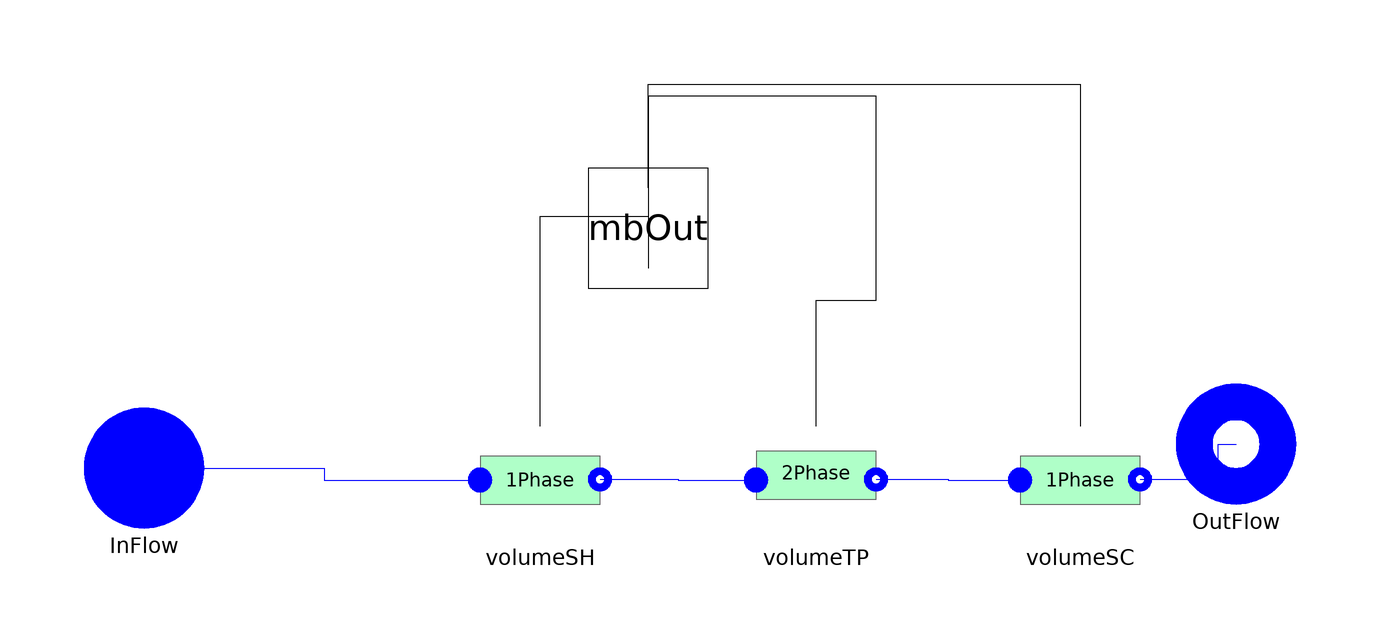

Above is the diagram view of the following Modelica model: its components placed by their Placement annotations and its connect equations drawn as lines.

model CondGeneral
 replaceable package Medium =
      ThermoCycle.Media.DummyFluid constrainedby
    Modelica.Media.Interfaces.PartialMedium
                                           annotation (choicesAllMatching=true);

 /* Components */
   Interfaces.MbOut mbOut[nCV]
    annotation (Placement(transformation(extent={{-28,32},{-8,52}}),
        iconTransformation(extent={{-28,32},{18,50}})));
  Cells.OnePhase volumeSC(
    redeclare final package Medium = Medium,
    pstart=pstart,
    hstart=hstartSC,
    lstart=lstartSC,
    Mdotnom=Mdotnom,
    Unom=UnomSC,
    AA=AA,
    alone=false,
    YY=YY,
    eps_NTU=eps_NTU,
    Ltotal=Ltotal,
    Type=false,
    subcooled=true)
    annotation (Placement(transformation(extent={{44,-10},{64,10}})));
  Cells.TwoPhase volumeTP(
    redeclare final package Medium = Medium,
    pstart=pstart,
    hstart=hstartTP,
    lstart=lstartTP,
    Mdotnom=Mdotnom,
    Unom=UnomTP,
    AA=AA,
    alone=false,
    YY=YY,
    Ltotal=Ltotal,
    final Type=false,
    VoidFraction=VoidFraction,
    VoidF=VoidF,
    Flooded=false,
    General=true)
    annotation (Placement(transformation(extent={{0,-10},{20,10}})));
  ThermoCycle.Interfaces.Fluid.FlangeA InFlow(redeclare final package Medium =
               Medium)
    annotation (Placement(transformation(extent={{-112,-8},{-92,12}})));
  ThermoCycle.Interfaces.Fluid.FlangeB OutFlow(  redeclare final package Medium
      =                                                                           Medium)
    annotation (Placement(transformation(extent={{70,-4},{90,16}}),
        iconTransformation(extent={{70,-4},{90,16}})));

  Cells.OnePhase volumeSH(
    redeclare final package Medium = Medium,
    pstart=pstart,
    Mdotnom=Mdotnom,
    AA=AA,
    alone=false,
    YY=YY,
    eps_NTU=eps_NTU,
    Ltotal=Ltotal,
    Type=false,
    Unom=UnomSH,
    hstart=hstartSH,
    lstart=lstartSH,
    subcooled=false)
    annotation (Placement(transformation(extent={{-46,-10},{-26,10}})));

import ThermoCycle.Components.Units.HeatExchangers.MB_HX.Records;

/* Parameters */
final parameter Integer  nCV= 3;
parameter Modelica.SIunits.Area AA = 0.0019 "Channel cross section";
parameter Modelica.SIunits.Length YY = 1.57 "Channel perimeter";
parameter Modelica.SIunits.Length Ltotal=500
    "Total length of the heat exchanger";
parameter Boolean VoidFraction = true
    "Set to true to calculate the void fraction to false to keep it constant";
    parameter Real VoidF = 0.8 "Constantat void fraction" annotation (Dialog(enable= not VoidFraction));

/* Heat transfer */
parameter Boolean eps_NTU = false "Set to true for eps-NTU heat transfer" annotation (Dialog(group = "Heat transfer"));
parameter Modelica.SIunits.MassFlowRate Mdotnom=0 "Nominal fluid flow rate" annotation (Dialog(group = "Heat transfer"));

parameter Modelica.SIunits.CoefficientOfHeatTransfer   UnomSH=3000 annotation (Dialog(group = "Heat transfer"));
parameter Modelica.SIunits.CoefficientOfHeatTransfer   UnomTP=9000 annotation (Dialog(group = "Heat transfer"));
parameter Modelica.SIunits.CoefficientOfHeatTransfer   UnomSC=2500 annotation (Dialog(group = "Heat transfer"));

  /* Initial values */
  parameter Modelica.SIunits.Pressure pstart=6e6 "Fluid pressure start value"
    annotation (Dialog(tab="Initialization"));

parameter Modelica.SIunits.Length lstartSH=1 "SH:Start value of length"
    annotation (Dialog(tab="Initialization"));
parameter Modelica.SIunits.Length lstartTP=1 "TP:Start value of length"
    annotation (Dialog(tab="Initialization"));
parameter Modelica.SIunits.Length lstartSC=1 "SC:Start value of length"
    annotation (Dialog(tab="Initialization"));

parameter Medium.SpecificEnthalpy hstartSH=1E5 "TP: Start value of enthalpy"
    annotation (Dialog(tab="Initialization"));
parameter Medium.SpecificEnthalpy hstartTP=1E5 "TP: Start value of enthalpy"
    annotation (Dialog(tab="Initialization"));
parameter Medium.SpecificEnthalpy hstartSC=1E5 "SC: Start value of enthalpy"
    annotation (Dialog(tab="Initialization"));

  Records.Mode mode[nCV];
/* Summary Class variables */
  Modelica.SIunits.Temperature[9] Temp;
  Modelica.SIunits.Length[9] length;
  Modelica.SIunits.Power[nCV] q_dot;
  Modelica.SIunits.Power qtot;
equation
  volumeSC.mode = mode[nCV-2];
  volumeTP.mode = mode[nCV-1];
  volumeSH.mode = mode[nCV];

  mode[nCV - 2] = Constants.ModeCompound;
  mode[nCV - 1] = Constants.ModeCompound;
  mode[nCV] = Constants.ModeCompound;
  /* Geometric constraints */
  volumeSC.ll + volumeTP.ll + volumeSH.ll = Ltotal;
  volumeSC.la = 0;

   volumeSC.lb = volumeTP.la;
   volumeTP.lb = volumeSH.la;

/* Equations for  SummaryClass variables*/
for i in 1:3 loop
  Temp[i] =  volumeSH.Temp[i];
  length[i] = volumeSH.length[i];
end for;
for i in 4:6 loop
  Temp[i] =  volumeTP.Temp[i-3];
  length[i] = volumeTP.length[i-3];
end for;
  for i in 7:9 loop
   Temp[i] = volumeSC.Temp[i-6];
   length[i] = volumeSC.length[i-6];
  end for;

   q_dot[1] = volumeSH.q_dot;
   q_dot[2] = volumeTP.q_dot;
   q_dot[3] = volumeSC.q_dot;
   qtot = sum(q_dot[:]);
public
  record SummaryClass
    replaceable Arrays T_profile;
     record Arrays
     Modelica.SIunits.Temperature[9] T_cell;
     end Arrays;
     Modelica.SIunits.Length[9] l_cell;
     Modelica.SIunits.Power[3] Qflow;
     Modelica.SIunits.Power Qtot;
  end SummaryClass;
  SummaryClass Summary(T_profile(T_cell = Temp[:]),l_cell = length[:],Qflow=q_dot[:],Qtot=qtot);

equation
  connect(volumeTP.mbOut, mbOut[2]) annotation (Line(
      points={{10,9},{10,30},{20,30},{20,64},{-18,64},{-18,42}},
      color={0,0,0},
      smooth=Smooth.None));
  connect(InFlow, volumeSH.inFlow) annotation (Line(
      points={{-102,2},{-72,2},{-72,0},{-46,0}},
      color={0,0,255},
      smooth=Smooth.None));
  connect(volumeSH.outFlow, volumeTP.inFlow) annotation (Line(
      points={{-26,0.1},{-13,0.1},{-13,0},{0,0}},
      color={0,0,255},
      smooth=Smooth.None));
  connect(volumeSH.mbOut, mbOut[1]) annotation (Line(
      points={{-36,9},{-36,44},{-18,44},{-18,35.3333}},
      color={0,0,0},
      smooth=Smooth.None));
  connect(volumeTP.outFlow, volumeSC.inFlow) annotation (Line(
      points={{20,0.1},{32,0.1},{32,0},{44,0}},
      color={0,0,255},
      smooth=Smooth.None));
  connect(volumeSC.outFlow,OutFlow)  annotation (Line(
      points={{64,0.1},{77,0.1},{77,6},{80,6}},
      color={0,0,255},
      smooth=Smooth.None));
  connect(mbOut[3], volumeSC.mbOut) annotation (Line(
      points={{-18,48.6667},{-18,66},{54,66},{54,9}},
      color={0,0,0},
      smooth=Smooth.None));
  annotation (Diagram(coordinateSystem(preserveAspectRatio=false,extent={{-100,-20},
            {80,40}}),  graphics),Icon(coordinateSystem(extent={{-100,-20},{80,40}},
                   preserveAspectRatio=false),
                                     graphics={
                               Bitmap(extent={{-102,106},{80,-88}}, fileName="modelica://ThermoCycle/Resources/Images/MB/Cond_G_wf.png")}));
end CondGeneral;